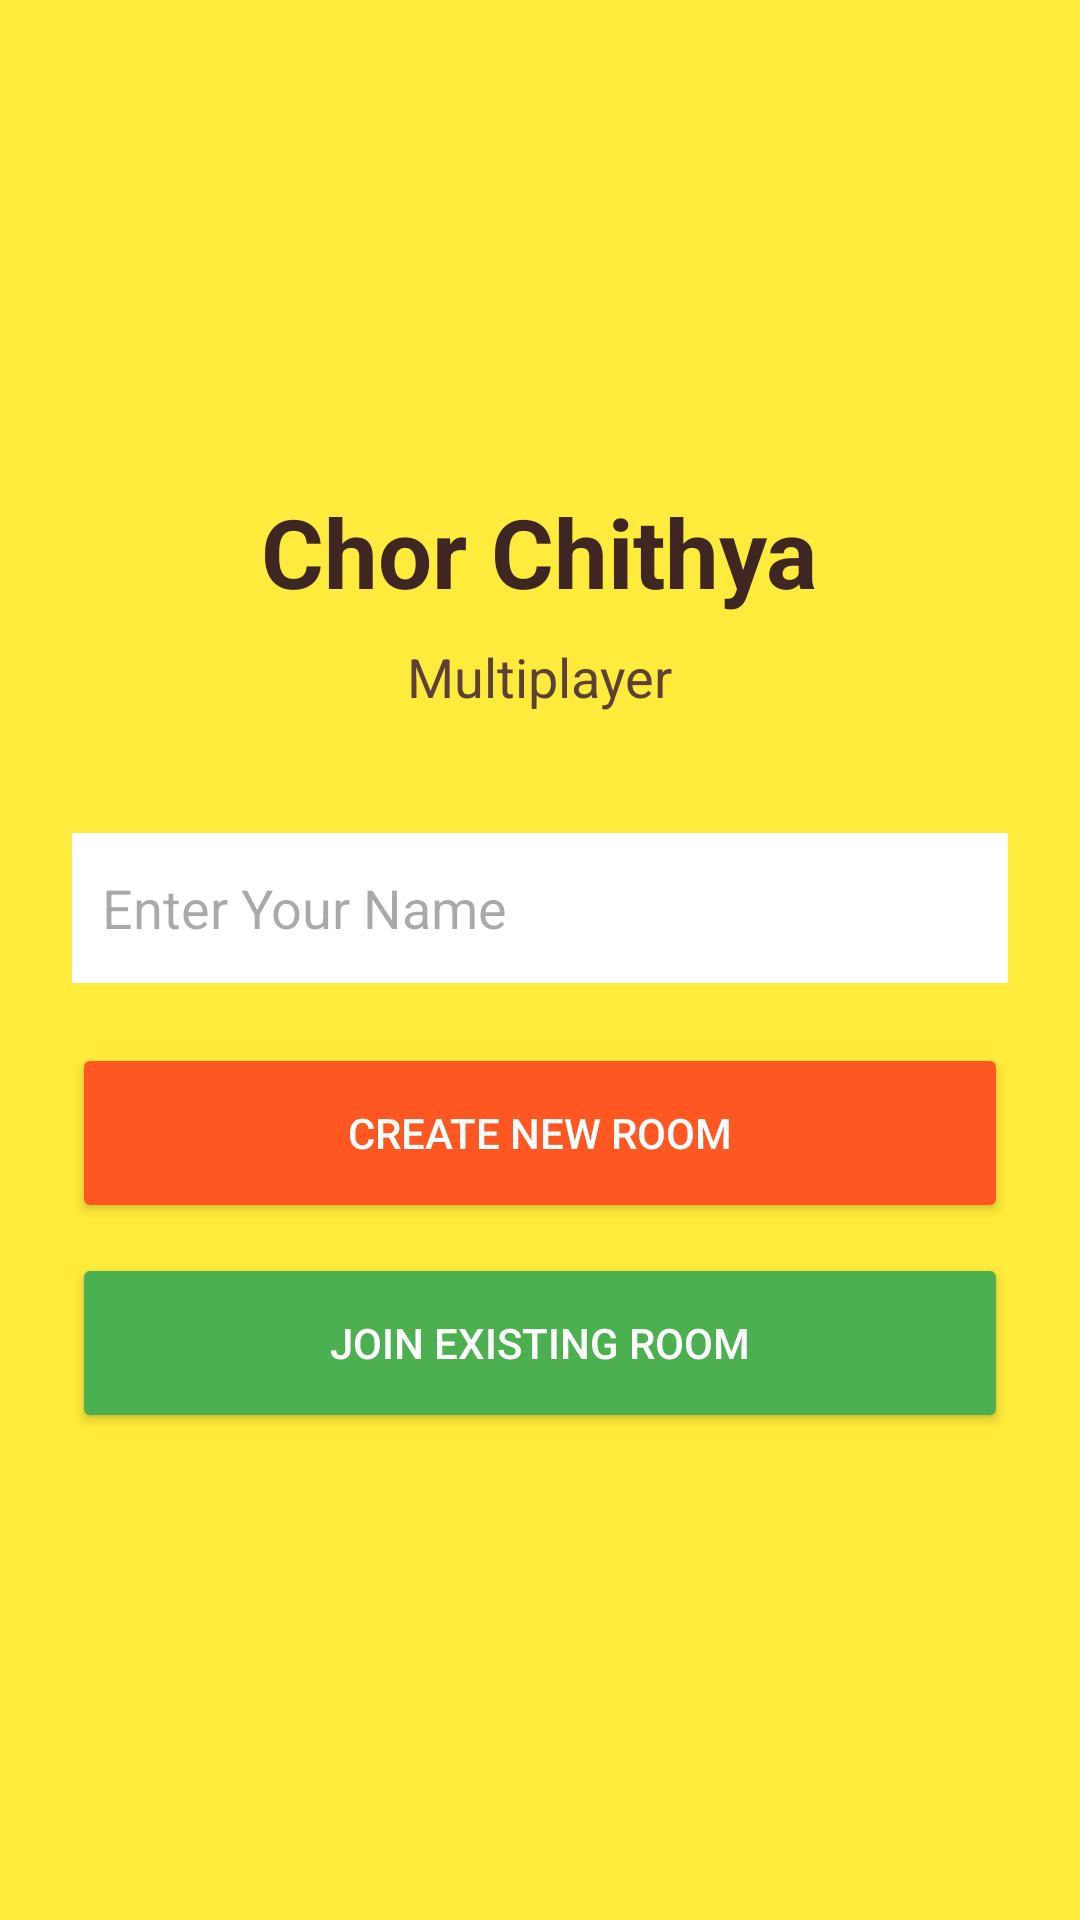

Android layout source for this screen:
<!-- AndroidManifest.xml: application theme Theme.ChorChithyaMultiplayer -->
<!-- res/layout/activity_main.xml -->
<?xml version="1.0" encoding="utf-8"?>
<LinearLayout xmlns:android="http://schemas.android.com/apk/res/android"
    android:layout_width="match_parent"
    android:layout_height="match_parent"
    android:orientation="vertical"
    android:gravity="center"
    android:padding="24dp"
    android:background="#FFEB3B"> <TextView
    android:layout_width="wrap_content"
    android:layout_height="wrap_content"
    android:text="Chor Chithya"
    android:textSize="32sp"
    android:textStyle="bold"
    android:textColor="#3E2723"
    android:layout_marginBottom="8dp"/>

    <TextView
        android:layout_width="wrap_content"
        android:layout_height="wrap_content"
        android:text="Multiplayer"
        android:textSize="18sp"
        android:textColor="#5D4037"
        android:layout_marginBottom="40dp"/>

    <EditText
        android:id="@+id/etPlayerName"
        android:layout_width="match_parent"
        android:layout_height="50dp"
        android:background="@android:color/white"
        android:hint="Enter Your Name"
        android:padding="10dp"
        android:textColor="#000000"
        android:layout_marginBottom="20dp"/>

    <Button
        android:id="@+id/btnCreateRoom"
        android:layout_width="match_parent"
        android:layout_height="60dp"
        android:text="Create New Room"
        android:backgroundTint="#FF5722"
        android:textColor="#FFFFFF"
        android:layout_marginBottom="10dp"/>

    <Button
        android:id="@+id/btnJoinRoom"
        android:layout_width="match_parent"
        android:layout_height="60dp"
        android:text="Join Existing Room"
        android:backgroundTint="#4CAF50"
        android:textColor="#FFFFFF"/>

</LinearLayout>
<!-- resources referenced by this layout -->
<resources>
  <style name="Theme.ChorChithyaMultiplayer" parent="Base.Theme.ChorChithyaMultiplayer" />
  <style name="Base.Theme.ChorChithyaMultiplayer" parent="Theme.Material3.DayNight.NoActionBar">
          
          
      </style>
</resources>
